The GitHub repository fominykhartur/bottles_dataset contains a labelled image folder "bottles_sized" with 17 categories: armanyak, balzamy, beer bottle, beer can, brendi, pink champagne, white champagne, cider, konyak, liker, rom, tekila, viski, vodka, pink wine, red wine, white wine. Examples follow, each with its label.

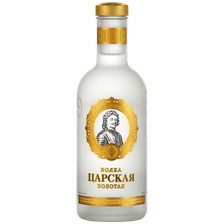
Label: vodka

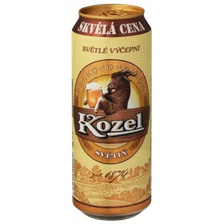
Label: beer can

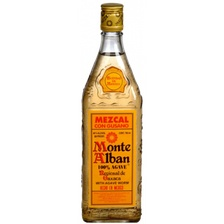
Label: tekila

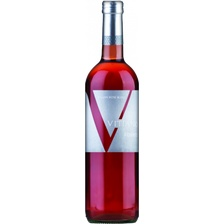
Label: pink wine

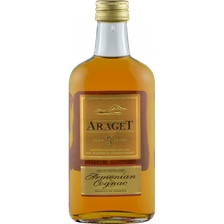
Label: konyak

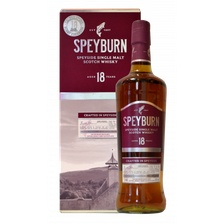
Label: viski
